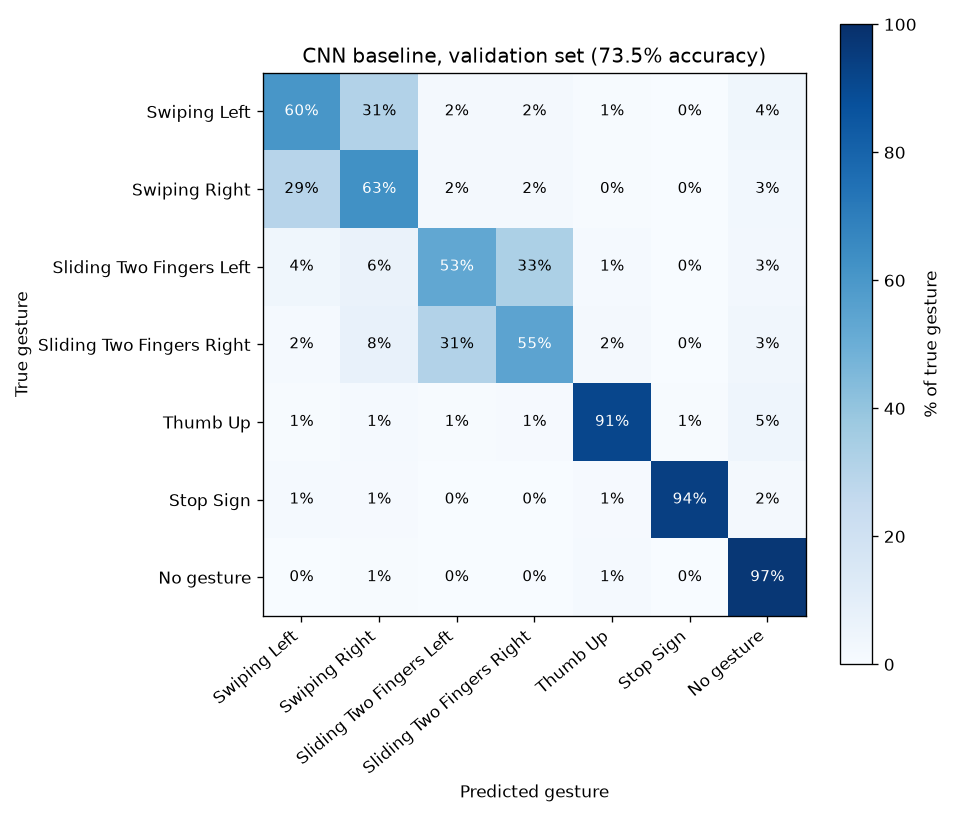

The data file committed next to this chart (first rows):
true \ predicted, Swiping Left, Swiping Right, Sliding Two Fingers Left, Sliding Two Fingers Right, Thumb Up, Stop Sign, No gesture
Swiping Left, 502, 259, 18, 15, 6, 0, 32
Swiping Right, 241, 513, 17, 18, 4, 1, 23
Sliding Two Fingers Left, 33, 54, 454, 282, 12, 1, 22
Sliding Two Fingers Right, 13, 65, 260, 459, 17, 0, 27
Thumb Up, 6, 12, 5, 8, 797, 6, 41
Stop Sign, 13, 10, 3, 1, 8, 813, 19
No gesture, 3, 5, 1, 0, 12, 3, 832
